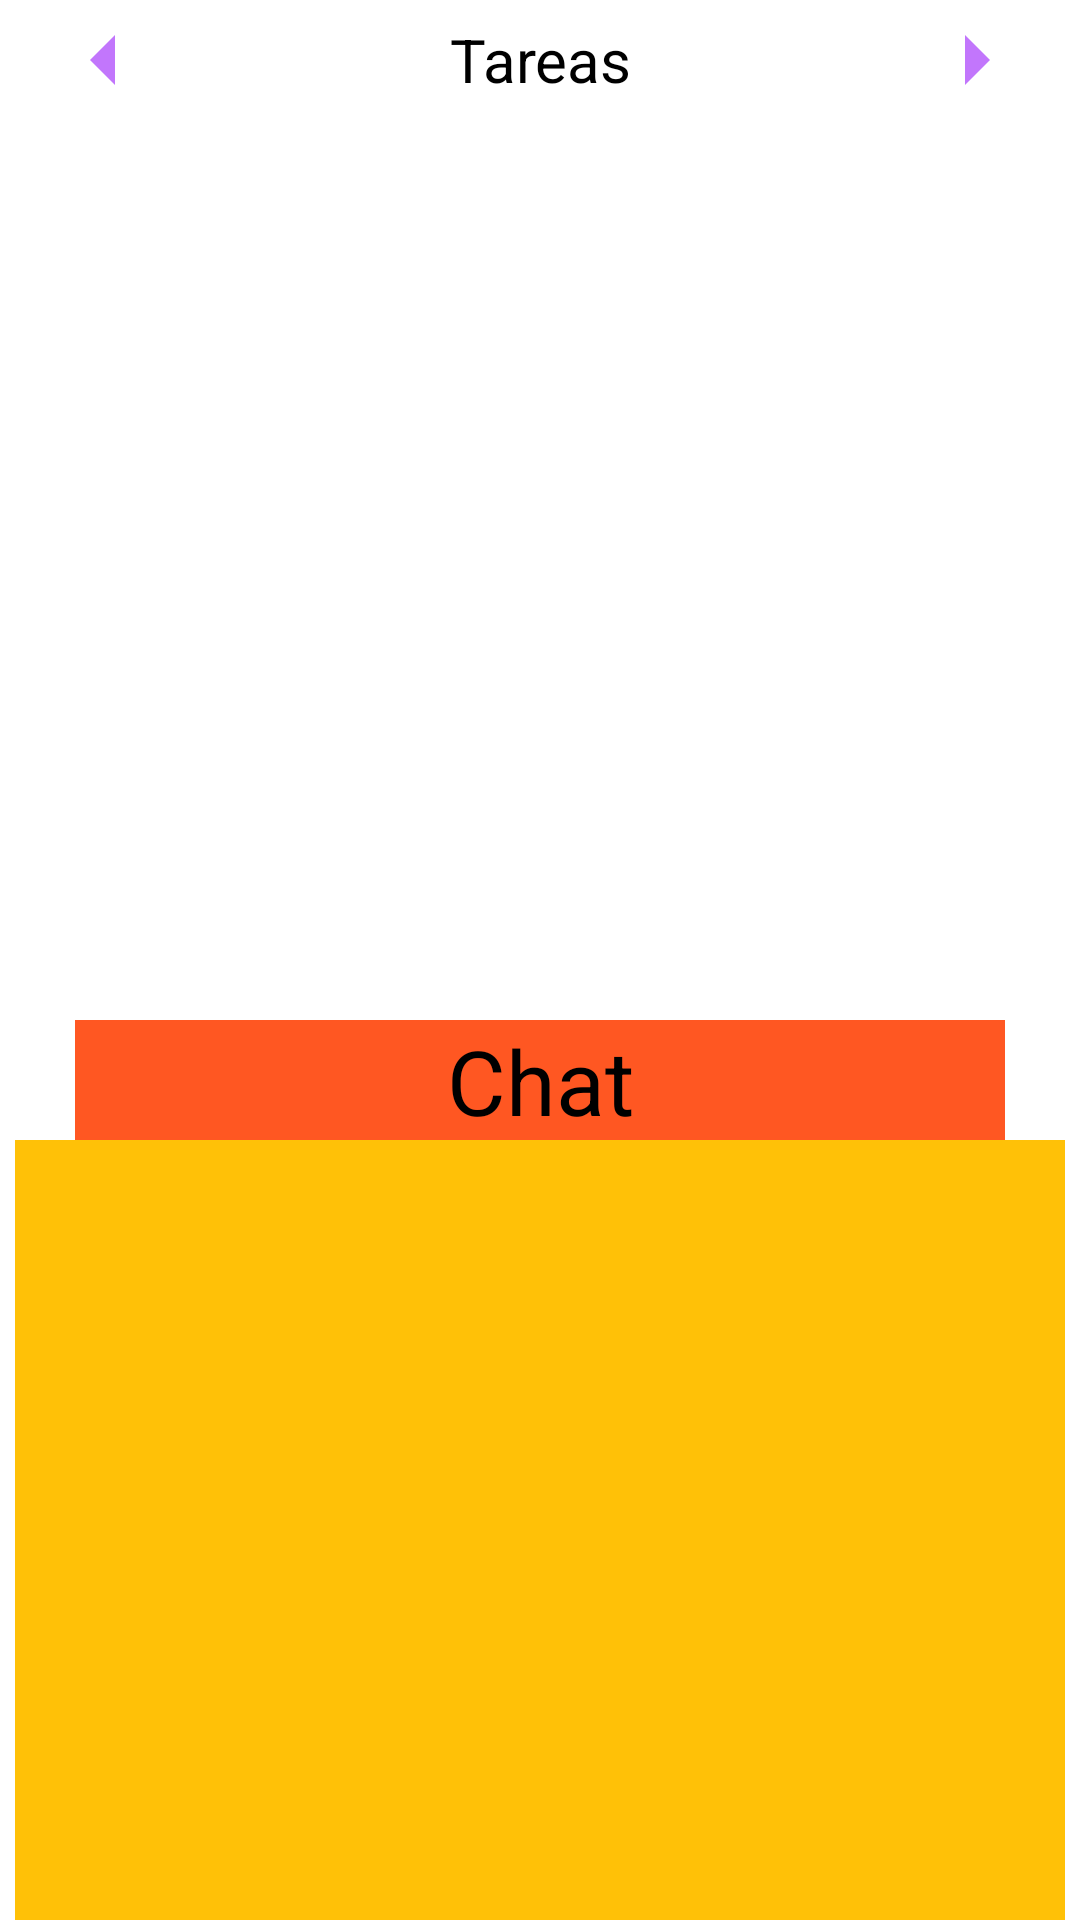

Write the Android layout XML for this screen, with the resource values it uses.
<!-- AndroidManifest.xml: application theme Theme.FireMind -->
<!-- res/layout/fragment_blank_main_activity.xml -->
<RelativeLayout xmlns:android="http://schemas.android.com/apk/res/android"
    xmlns:tools="http://schemas.android.com/tools"
    android:layout_width="match_parent"
    android:layout_height="match_parent"
    tools:context=".Home.BlankFragmentMainActivity">

    <RelativeLayout
        android:layout_width="350dp"
        android:layout_height="680dp"
        android:layout_centerInParent="true"
        >

        <LinearLayout
            android:layout_width="match_parent"
            android:layout_height="350dp"
            android:orientation="vertical">

            <GridLayout
                android:id="@+id/Task_Cabecera"
                android:layout_width="match_parent"
                android:layout_height="40dp"
                android:columnCount="3">

                <ImageView
                    android:id="@+id/FlechaIzq"
                    android:layout_width="60dp"
                    android:layout_height="40dp"
                    android:src="@drawable/baseline_arrow_left_24" />

                <TextView
                    android:id="@+id/Fecha"
                    android:layout_width="200dp"
                    android:layout_height="40dp"
                    android:layout_row="0"
                    android:layout_column="1"
                    android:layout_gravity="center"
                    android:gravity="center"
                    android:text="Tareas"
                    android:textAlignment="gravity"
                    android:textSize="20sp" />

                <ImageView
                    android:id="@+id/FlechaDer"
                    android:layout_width="60dp"
                    android:layout_height="40dp"
                    android:src="@drawable/baseline_arrow_right_24" />
            </GridLayout>

            <androidx.recyclerview.widget.RecyclerView
                android:id="@+id/ListaDeTareas"
                android:layout_width="match_parent"
                android:layout_height="match_parent" />

        </LinearLayout>

        <LinearLayout
            android:id="@+id/LayoutChat"
            android:layout_width="match_parent"
            android:layout_height="300dp"
            android:layout_alignParentBottom="true"
            android:orientation="vertical">

            <TextView
                android:layout_width="match_parent"
                android:layout_height="40dp"
                android:text="Chat"
                android:layout_gravity="center"
                android:textAlignment="center"
                android:textSize="30sp"
                android:layout_marginHorizontal="20dp"
                android:background="#FF5722"
                />

            <androidx.recyclerview.widget.RecyclerView
                android:id="@+id/Chat"
                android:layout_width="match_parent"
                android:layout_height="match_parent"
                android:background="#FFC107"

                />

        </LinearLayout>


    </RelativeLayout>

</RelativeLayout>
<!-- resources referenced by this layout -->
<resources>
  <!-- drawable baseline_arrow_left_24 (drawable) -->
  <vector android:autoMirrored="true" android:height="24dp"
      android:tint="#C276FC" android:viewportHeight="24"
      android:viewportWidth="24" android:width="24dp" xmlns:android="http://schemas.android.com/apk/res/android">
      <path android:fillColor="@android:color/white" android:pathData="M14,7l-5,5 5,5V7z"/>
  </vector>
  <!-- drawable baseline_arrow_right_24 (drawable) -->
  <vector android:autoMirrored="true" android:height="24dp"
      android:tint="#C276FC" android:viewportHeight="24"
      android:viewportWidth="24" android:width="24dp" xmlns:android="http://schemas.android.com/apk/res/android">
      <path android:fillColor="@android:color/white" android:pathData="M10,17l5,-5 -5,-5v10z"/>
  </vector>
</resources>
